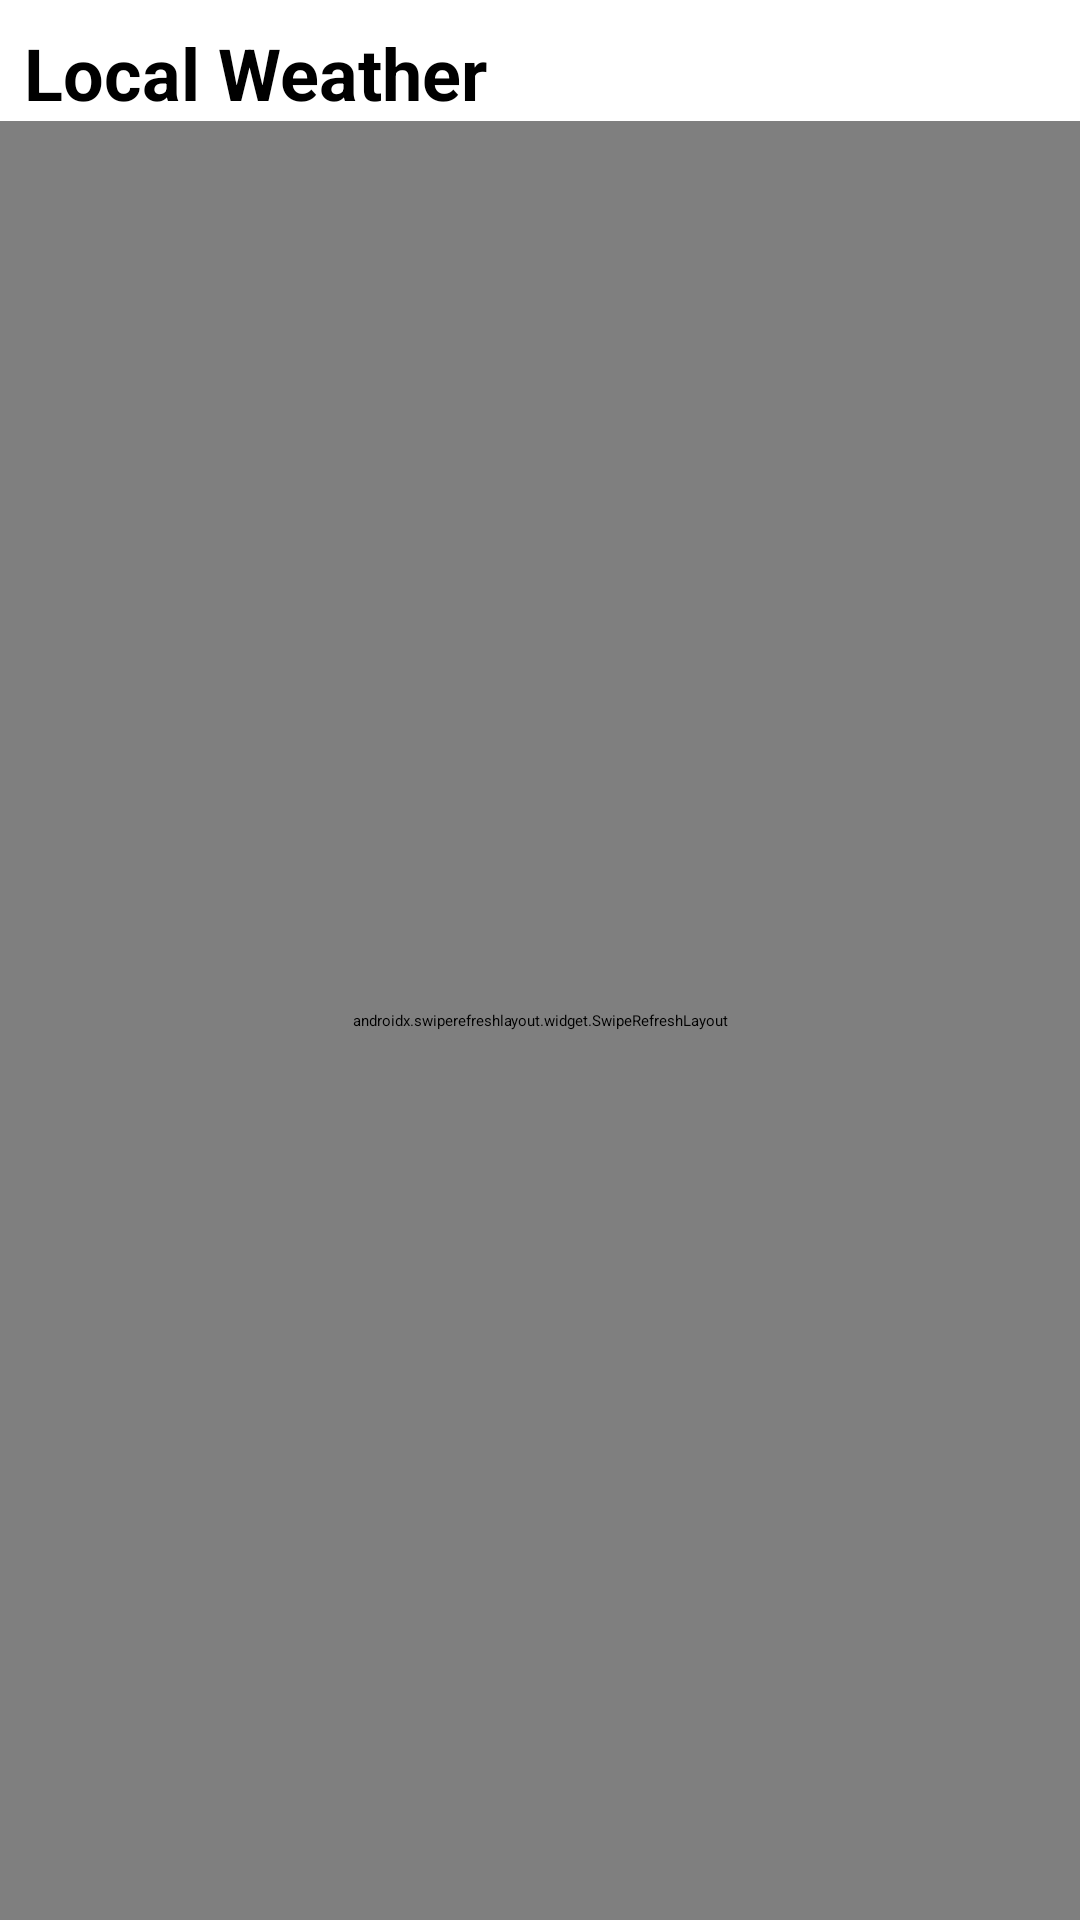

Produce the Android XML layout that renders to this screen, including the resource entries it uses.
<!-- AndroidManifest.xml: application theme Theme.LificSample -->
<!-- res/layout/activity_main.xml -->
<?xml version="1.0" encoding="utf-8"?>
<layout xmlns:android="http://schemas.android.com/apk/res/android"
    xmlns:app="http://schemas.android.com/apk/res-auto"
    xmlns:tools="http://schemas.android.com/tools">
    <data>
        <variable
            name="vieWModel"
            type="com.wotosts.recruit_backpacker.ui.MainViewModel" />
        <import type="android.view.View"/>
    </data>

    <androidx.constraintlayout.widget.ConstraintLayout
        android:layout_width="match_parent"
        android:layout_height="match_parent"
        tools:context=".ui.MainActivity">

        <TextView
            android:id="@+id/tvTitle"
            android:layout_width="wrap_content"
            android:layout_height="wrap_content"
            android:layout_marginTop="8dp"
            android:text="@string/title"
            android:textSize="24sp"
            android:textStyle="bold"
            android:layout_marginStart="8dp"
            app:layout_constraintLeft_toLeftOf="parent"
            app:layout_constraintTop_toTopOf="parent" />

        <ProgressBar
            android:id="@+id/progressBar"
            style="?android:attr/progressBarStyle"
            android:layout_width="wrap_content"
            android:layout_height="wrap_content"
            android:indeterminate="true"
            android:visibility="@{vieWModel.weatherListLiveData != null ? View.GONE : View.VISIBLE}"
            app:layout_constraintBottom_toBottomOf="parent"
            app:layout_constraintEnd_toEndOf="@+id/swipe"
            app:layout_constraintStart_toStartOf="@+id/swipe"
            app:layout_constraintTop_toTopOf="@+id/swipe" />

        <androidx.swiperefreshlayout.widget.SwipeRefreshLayout
            android:id="@+id/swipe"
            android:layout_width="0dp"
            android:layout_height="0dp"
            android:onRefreshListener="@{vieWModel::refreshWeather}"
            android:padding="8dp"
            app:layout_constraintBottom_toBottomOf="parent"
            app:layout_constraintEnd_toEndOf="parent"
            app:layout_constraintHorizontal_bias="0.0"
            app:layout_constraintStart_toStartOf="parent"
            app:layout_constraintTop_toBottomOf="@+id/tvTitle"
            app:layout_constraintVertical_bias="0.0">

            <androidx.recyclerview.widget.RecyclerView
                android:id="@android:id/list"
                android:layout_width="wrap_content"
                android:layout_height="wrap_content"
                app:layoutManager="androidx.recyclerview.widget.LinearLayoutManager" />
        </androidx.swiperefreshlayout.widget.SwipeRefreshLayout>
    </androidx.constraintlayout.widget.ConstraintLayout>
</layout>
<!-- resources referenced by this layout -->
<resources>
  <string name="title">Local Weather</string>
</resources>
